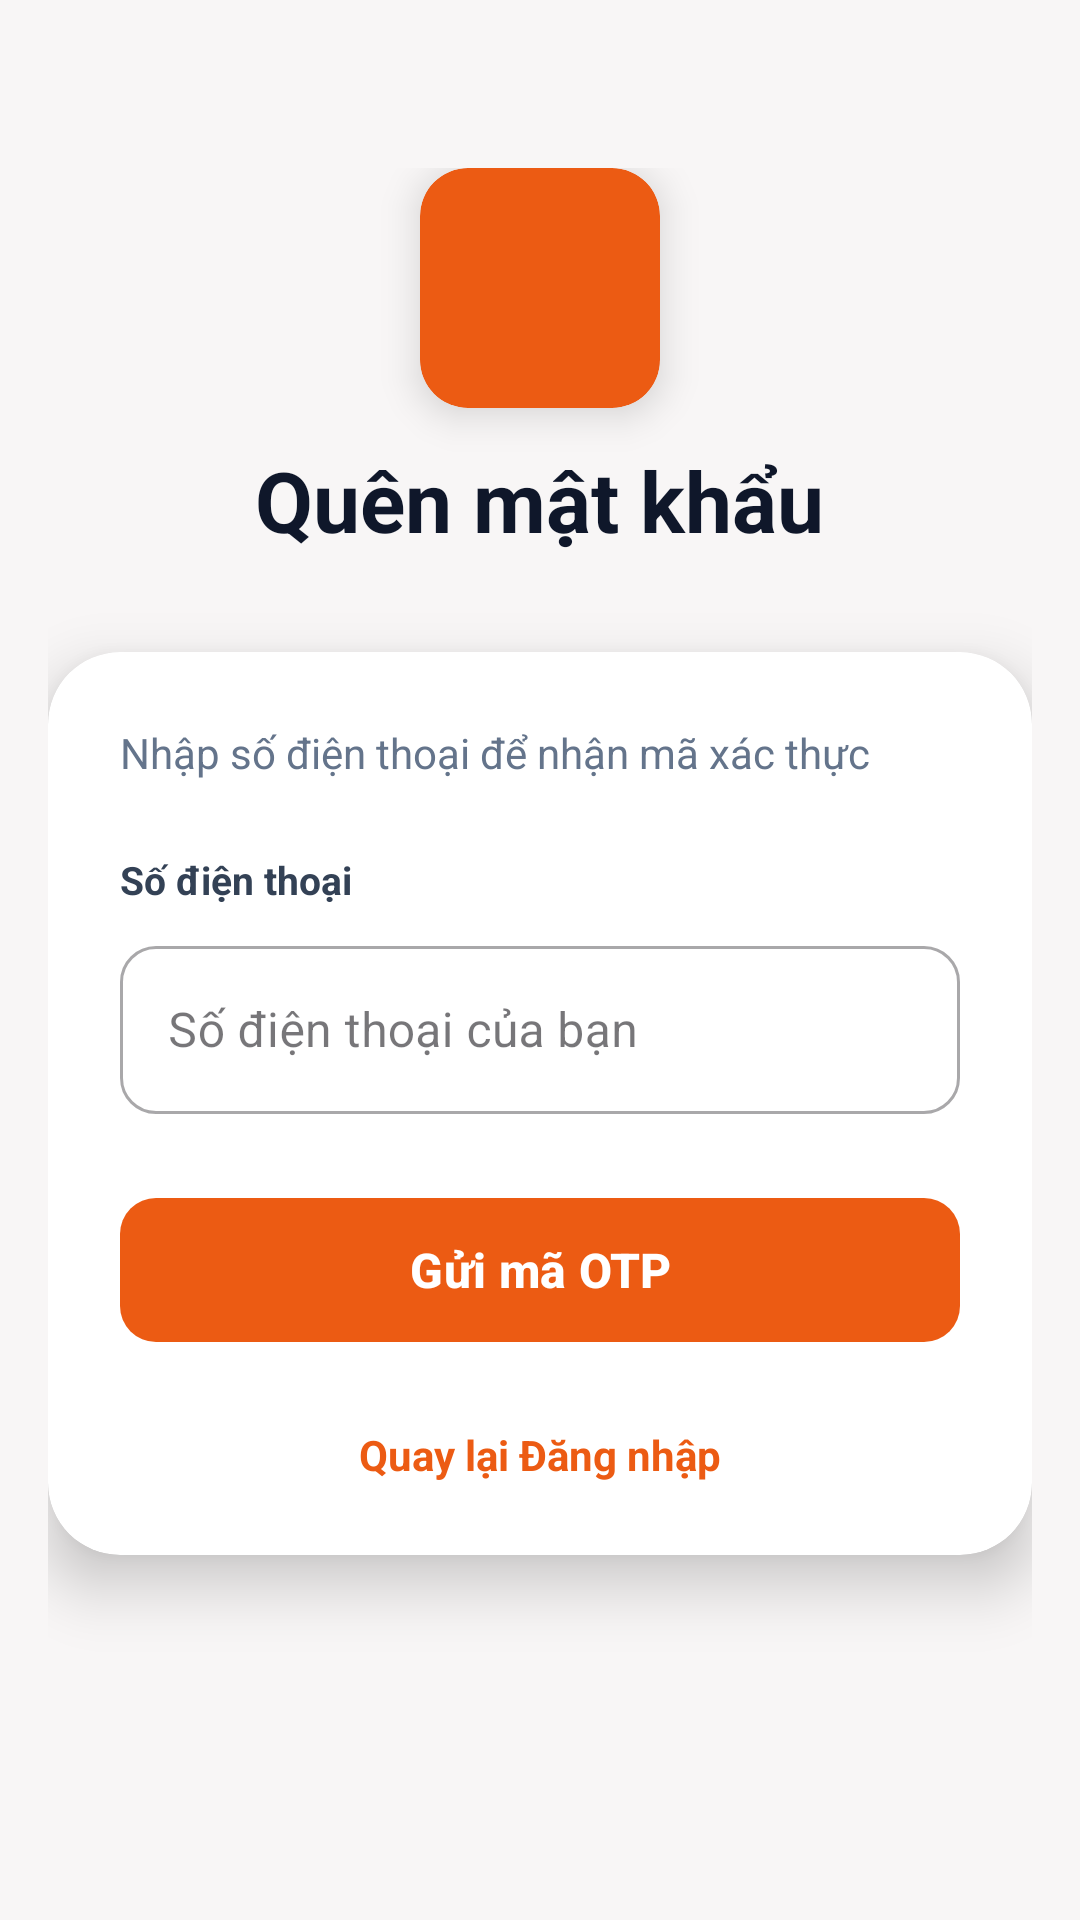

Produce the Android XML layout that renders to this screen, including the resource entries it uses.
<!-- AndroidManifest.xml: application theme Theme.BragBike -->
<!-- res/layout/activity_forgot_password.xml -->
<?xml version="1.0" encoding="utf-8"?>
<ScrollView xmlns:android="http://schemas.android.com/apk/res/android"
    xmlns:app="http://schemas.android.com/apk/res-auto"
    android:layout_width="match_parent"
    android:layout_height="match_parent"
    android:background="@color/background_light"
    android:fillViewport="true">

    <LinearLayout
        android:layout_width="match_parent"
        android:layout_height="wrap_content"
        android:gravity="center_horizontal"
        android:orientation="vertical"
        android:padding="16dp">

        
        <LinearLayout
            android:layout_width="match_parent"
            android:layout_height="wrap_content"
            android:layout_marginTop="40dp"
            android:layout_marginBottom="32dp"
            android:gravity="center_horizontal"
            android:orientation="vertical">

            <androidx.cardview.widget.CardView
                android:layout_width="80dp"
                android:layout_height="80dp"
                app:cardBackgroundColor="@color/primary"
                app:cardCornerRadius="16dp"
                app:cardElevation="8dp">

                <ImageView
                    android:layout_width="48dp"
                    android:layout_height="48dp"
                    android:layout_gravity="center"
                    android:contentDescription="GoRide logo"
                    android:src="@drawable/directions_car_24px"
                    app:tint="@color/white" />

            </androidx.cardview.widget.CardView>

            <TextView
                android:layout_width="wrap_content"
                android:layout_height="wrap_content"
                android:layout_marginTop="12dp"
                android:text="Quên mật khẩu"
                android:textColor="@color/slate_900"
                android:textSize="28sp"
                android:textStyle="bold" />

        </LinearLayout>

        
        <androidx.cardview.widget.CardView
            android:layout_width="match_parent"
            android:layout_height="wrap_content"
            app:cardBackgroundColor="@color/white"
            app:cardCornerRadius="24dp"
            app:cardElevation="12dp">

            <LinearLayout
                android:layout_width="match_parent"
                android:layout_height="wrap_content"
                android:orientation="vertical"
                android:padding="24dp">

                
                <LinearLayout
                    android:id="@+id/layoutStep1"
                    android:layout_width="match_parent"
                    android:layout_height="wrap_content"
                    android:orientation="vertical"
                    android:visibility="visible">

                    <TextView
                        android:layout_width="wrap_content"
                        android:layout_height="wrap_content"
                        android:layout_marginBottom="24dp"
                        android:text="Nhập số điện thoại để nhận mã xác thực"
                        android:textColor="@color/slate_500"
                        android:textSize="14sp" />

                    <TextView
                        android:layout_width="wrap_content"
                        android:layout_height="wrap_content"
                        android:layout_marginBottom="8dp"
                        android:text="Số điện thoại"
                        android:textColor="@color/slate_700"
                        android:textSize="13sp"
                        android:textStyle="bold" />

                    <com.google.android.material.textfield.TextInputLayout
                        style="@style/Widget.MaterialComponents.TextInputLayout.OutlinedBox"
                        android:layout_width="match_parent"
                        android:layout_height="wrap_content"
                        app:boxCornerRadiusBottomEnd="12dp"
                        app:boxCornerRadiusBottomStart="12dp"
                        app:boxCornerRadiusTopEnd="12dp"
                        app:boxCornerRadiusTopStart="12dp">

                        <com.google.android.material.textfield.TextInputEditText
                            android:id="@+id/etForgotPhone"
                            android:layout_width="match_parent"
                            android:layout_height="56dp"
                            android:hint="Số điện thoại của bạn"
                            android:inputType="phone" />

                    </com.google.android.material.textfield.TextInputLayout>

                    <com.google.android.material.button.MaterialButton
                        android:id="@+id/btnGetOtp"
                        android:layout_width="match_parent"
                        android:layout_height="56dp"
                        android:layout_marginTop="24dp"
                        android:text="Gửi mã OTP"
                        android:textColor="@color/white"
                        android:textSize="16sp"
                        android:textStyle="bold"
                        app:backgroundTint="@color/primary"
                        app:cornerRadius="12dp"
                        app:iconGravity="end"


                        app:iconTint="@color/white" />
                </LinearLayout>

                
                <LinearLayout
                    android:id="@+id/layoutStep2"
                    android:layout_width="match_parent"
                    android:layout_height="wrap_content"
                    android:orientation="vertical"
                    android:visibility="gone">

                    <TextView
                        android:layout_width="wrap_content"
                        android:layout_height="wrap_content"
                        android:layout_marginBottom="24dp"
                        android:text="Đặt lại mật khẩu mới cho tài khoản của bạn"
                        android:textColor="@color/slate_500"
                        android:textSize="14sp" />

                    
                    <TextView
                        android:layout_width="wrap_content"
                        android:layout_height="wrap_content"
                        android:layout_marginBottom="8dp"
                        android:text="Mã OTP"
                        android:textColor="@color/slate_700"
                        android:textSize="13sp"
                        android:textStyle="bold" />

                    <com.google.android.material.textfield.TextInputLayout
                        style="@style/Widget.MaterialComponents.TextInputLayout.OutlinedBox"
                        android:layout_width="match_parent"
                        android:layout_height="wrap_content"
                        app:boxCornerRadiusBottomEnd="12dp"
                        app:boxCornerRadiusBottomStart="12dp"
                        app:boxCornerRadiusTopEnd="12dp"
                        app:boxCornerRadiusTopStart="12dp">

                        <com.google.android.material.textfield.TextInputEditText
                            android:id="@+id/etOtp"
                            android:layout_width="match_parent"
                            android:layout_height="56dp"
                            android:hint="Nhập 6 số OTP"
                            android:inputType="number" />

                    </com.google.android.material.textfield.TextInputLayout>

                    
                    <TextView
                        android:layout_width="wrap_content"
                        android:layout_height="wrap_content"
                        android:layout_marginTop="16dp"
                        android:layout_marginBottom="8dp"
                        android:text="Mật khẩu mới"
                        android:textColor="@color/slate_700"
                        android:textSize="13sp"
                        android:textStyle="bold" />

                    <com.google.android.material.textfield.TextInputLayout
                        style="@style/Widget.MaterialComponents.TextInputLayout.OutlinedBox"
                        android:layout_width="match_parent"
                        android:layout_height="wrap_content"
                        app:boxCornerRadiusBottomEnd="12dp"
                        app:boxCornerRadiusBottomStart="12dp"
                        app:boxCornerRadiusTopEnd="12dp"
                        app:boxCornerRadiusTopStart="12dp"
                        app:endIconMode="password_toggle">

                        <com.google.android.material.textfield.TextInputEditText
                            android:id="@+id/etNewPassword"
                            android:layout_width="match_parent"
                            android:layout_height="56dp"
                            android:hint="Nhập mật khẩu mới"
                            android:inputType="textPassword" />

                    </com.google.android.material.textfield.TextInputLayout>

                    <com.google.android.material.button.MaterialButton
                        android:id="@+id/btnResetPassword"
                        android:layout_width="match_parent"
                        android:layout_height="56dp"
                        android:layout_marginTop="24dp"
                        android:text="Xác nhận đổi mật khẩu"
                        android:textColor="@color/white"
                        android:textSize="16sp"
                        android:textStyle="bold"
                        app:backgroundTint="@color/primary"
                        app:iconGravity="end"
                        app:iconTint="@color/white" />
                </LinearLayout>

                
                <TextView
                    android:id="@+id/tvBackToLogin"
                    android:layout_width="wrap_content"
                    android:layout_height="wrap_content"
                    android:layout_gravity="center_horizontal"
                    android:layout_marginTop="24dp"
                    android:clickable="true"
                    android:focusable="true"
                    android:text="Quay lại Đăng nhập"
                    android:textColor="@color/primary"
                    android:textSize="14sp"
                    android:textStyle="bold" />

            </LinearLayout>
        </androidx.cardview.widget.CardView>
    </LinearLayout>
</ScrollView>
<!-- resources referenced by this layout -->
<resources>
  <color name="background_light">#F8F6F6</color>
  <color name="primary">#EC5B13</color>
  <color name="slate_500">#64748B</color>
  <color name="slate_700">#334155</color>
  <color name="slate_900">#0F172A</color>
  <color name="white">#FFFFFF</color>
  <style name="Theme.BragBike" parent="Base.Theme.BragBike" />
  <style name="Base.Theme.BragBike" parent="Theme.Material3.DayNight.NoActionBar">
          <item name="colorPrimary">@color/primary</item>
          <item name="android:statusBarColor">@color/surface</item>
          <item name="android:windowLightStatusBar">true</item>
      </style>
  <color name="surface">#F8F6F6</color>
</resources>
